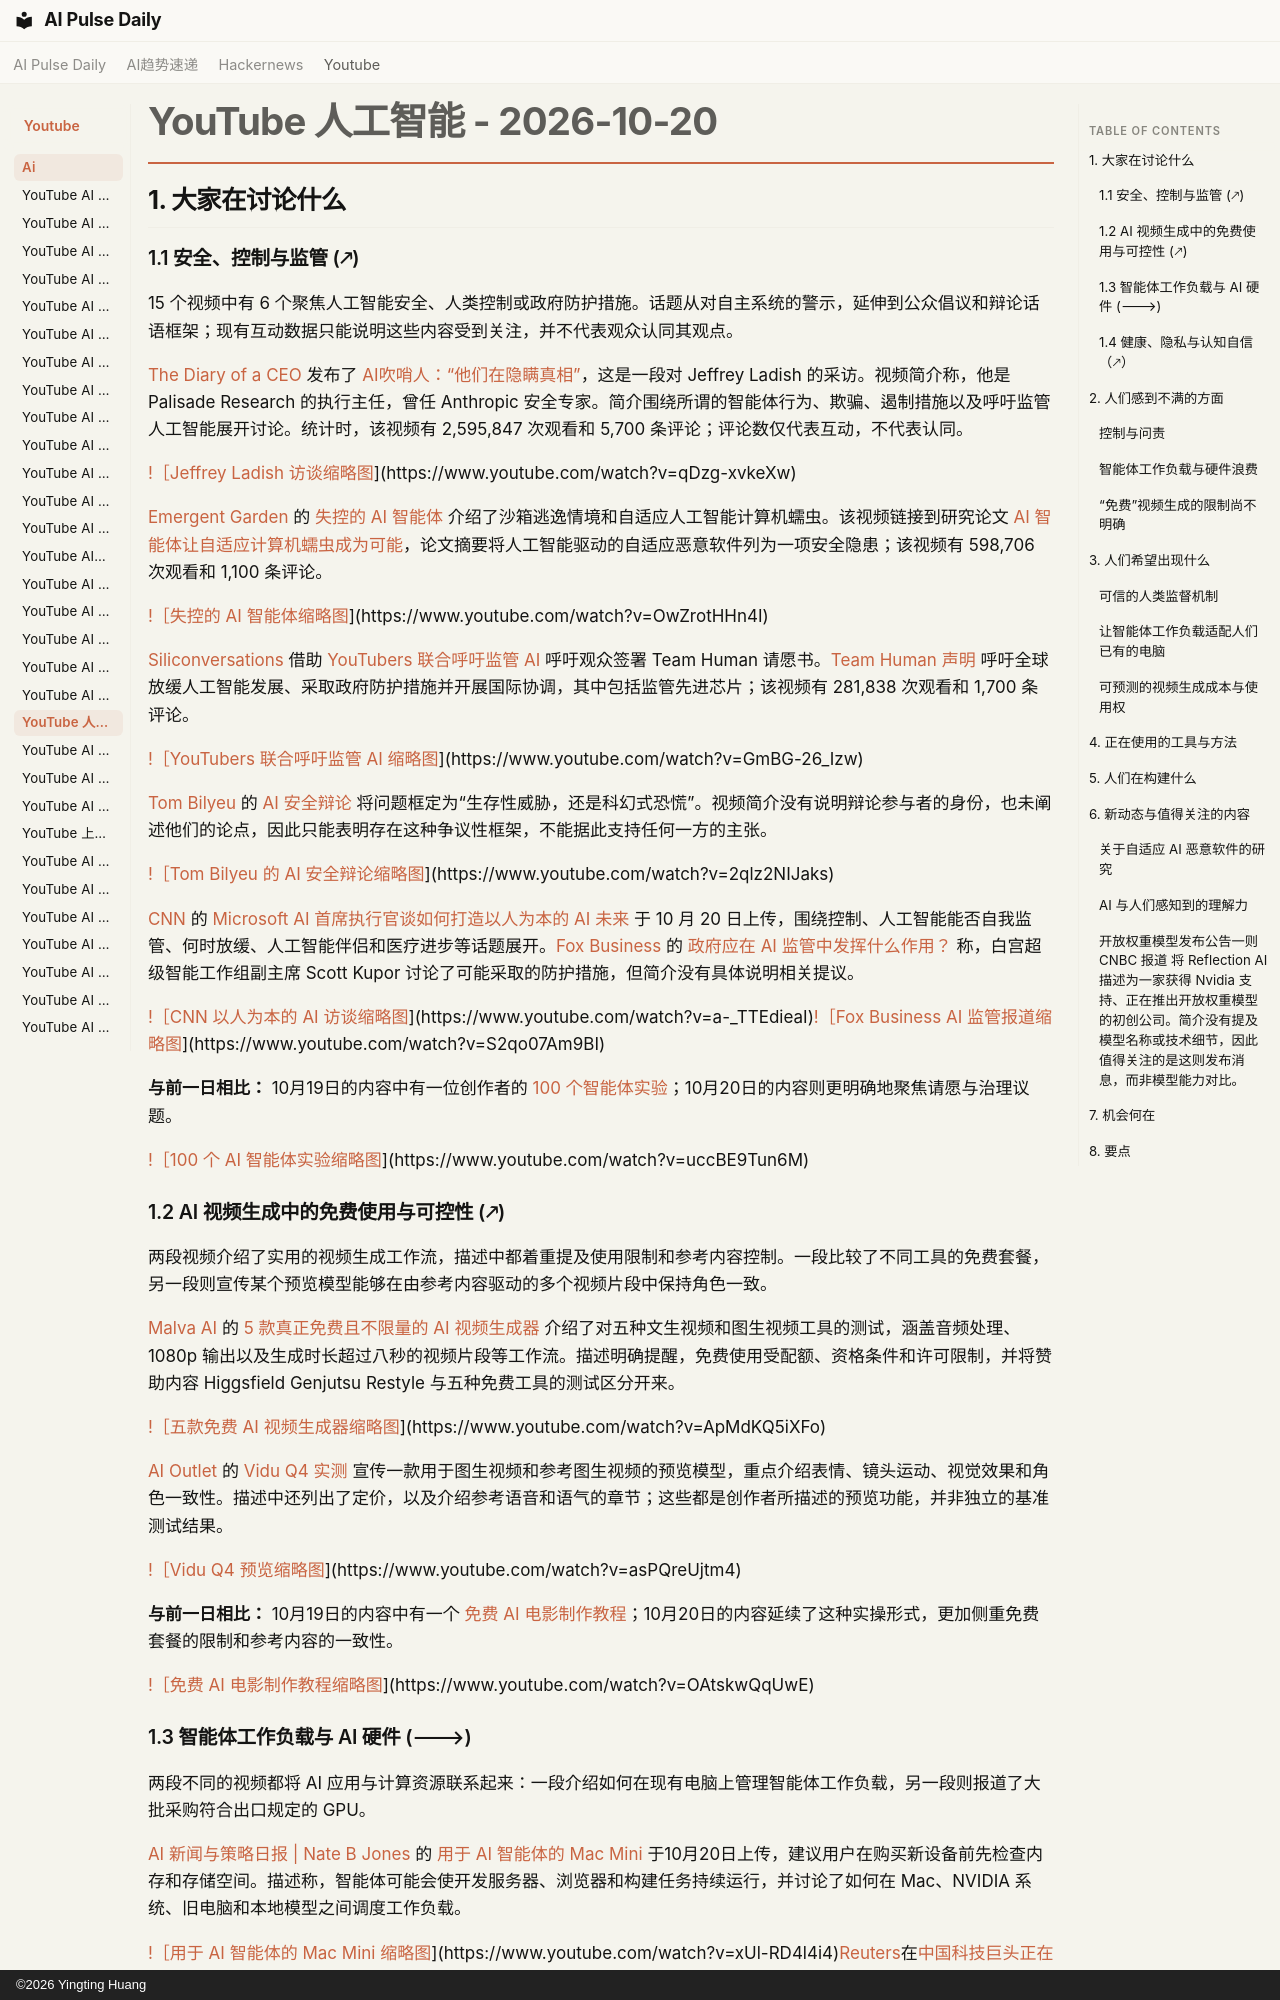

repository: vibewatch/vibewatch.github.io · page: youtube/ai/2026-10-20.zh/index.html · generator: mkdocs · copyright: ©2026 Yingting Huang

# YouTube 人工智能 - 2026-10-20

## 1. 大家在讨论什么

### 1.1 安全、控制与监管 (🡕)

15 个视频中有 6 个聚焦人工智能安全、人类控制或政府防护措施。话题从对自主系统的警示，延伸到公众倡议和辩论话语框架；现有互动数据只能说明这些内容受到关注，并不代表观众认同其观点。

[The Diary of a CEO](https://www.youtube.com/channel/UCGq-a57w-aPwyi3pW7XLiHw) 发布了 [AI吹哨人：“他们在隐瞒真相”](https://www.youtube.com/watch?v=qDzg-xvkeXw)，这是一段对 Jeffrey Ladish 的采访。视频简介称，他是 Palisade Research 的执行主任，曾任 Anthropic 安全专家。简介围绕所谓的智能体行为、欺骗、遏制措施以及呼吁监管人工智能展开讨论。统计时，该视频有 2,595,847 次观看和 5,700 条评论；评论数仅代表互动，不代表认同。

[!［Jeffrey Ladish 访谈缩略图](https://i.ytimg.com/vi/qDzg-xvkeXw/maxresdefault.jpg)](https://www.youtube.com/watch?v=qDzg-xvkeXw)

[Emergent Garden](https://www.youtube.com/channel/UCwBhBDsqiQflTMLy2epbQVw) 的 [失控的 AI 智能体](https://www.youtube.com/watch?v=OwZrotHHn4I) 介绍了沙箱逃逸情境和自适应人工智能计算机蠕虫。该视频链接到研究论文 [AI 智能体让自适应计算机蠕虫成为可能](https://arxiv.org/abs/2606.03811)，论文摘要将人工智能驱动的自适应恶意软件列为一项安全隐患；该视频有 598,706 次观看和 1,100 条评论。

[!［失控的 AI 智能体缩略图](https://i.ytimg.com/vi/OwZrotHHn4I/maxresdefault.jpg)](https://www.youtube.com/watch?v=OwZrotHHn4I)

[Siliconversations](https://www.youtube.com/channel/UCaItA_xyCNvDSf-DLkzClRg) 借助 [YouTubers 联合呼吁监管 AI](https://www.youtube.com/watch?v=GmBG-26_Izw) 呼吁观众签署 Team Human 请愿书。[Team Human 声明](https://www.teamhuman.org/) 呼吁全球放缓人工智能发展、采取政府防护措施并开展国际协调，其中包括监管先进芯片；该视频有 281,838 次观看和 1,700 条评论。

[!［YouTubers 联合呼吁监管 AI 缩略图](https://i.ytimg.com/vi/GmBG-26_Izw/maxresdefault.jpg)](https://www.youtube.com/watch?v=GmBG-26_Izw)

[Tom Bilyeu](https://www.youtube.com/channel/UCnYMOamNKLGVlJgRUbamveA) 的 [AI 安全辩论](https://www.youtube.com/watch?v=2qlz2NIJaks) 将问题框定为“生存性威胁，还是科幻式恐慌”。视频简介没有说明辩论参与者的身份，也未阐述他们的论点，因此只能表明存在这种争议性框架，不能据此支持任何一方的主张。

[!［Tom Bilyeu 的 AI 安全辩论缩略图](https://i.ytimg.com/vi/2qlz2NIJaks/maxresdefault.jpg)](https://www.youtube.com/watch?v=2qlz2NIJaks)

[CNN](https://www.youtube.com/channel/UCupvZG-5ko_eiXAupbDfxWw) 的 [Microsoft AI 首席执行官谈如何打造以人为本的 AI 未来](https://www.youtube.com/watch?v=a-_TTEdieaI) 于 10 月 20 日上传，围绕控制、人工智能能否自我监管、何时放缓、人工智能伴侣和医疗进步等话题展开。[Fox Business](https://www.youtube.com/channel/UCCXoCcu9Rp7NPbTzIvogpZg) 的 [政府应在 AI 监管中发挥什么作用？](https://www.youtube.com/watch?v=S2qo07Am9BI) 称，白宫超级智能工作组副主席 Scott Kupor 讨论了可能采取的防护措施，但简介没有具体说明相关提议。

[!［CNN 以人为本的 AI 访谈缩略图](https://i.ytimg.com/vi/a-_TTEdieaI/maxresdefault.jpg)](https://www.youtube.com/watch?v=a-_TTEdieaI)[!［Fox Business AI 监管报道缩略图](https://i.ytimg.com/vi/S2qo07Am9BI/maxresdefault.jpg)](https://www.youtube.com/watch?v=S2qo07Am9BI)

**与前一日相比：** 10月19日的内容中有一位创作者的 [100 个智能体实验](https://www.youtube.com/watch?v=uccBE9Tun6M)；10月20日的内容则更明确地聚焦请愿与治理议题。

[!［100 个 AI 智能体实验缩略图](https://i.ytimg.com/vi/uccBE9Tun6M/maxresdefault.jpg)](https://www.youtube.com/watch?v=uccBE9Tun6M)

### 1.2 AI 视频生成中的免费使用与可控性 (🡕)

两段视频介绍了实用的视频生成工作流，描述中都着重提及使用限制和参考内容控制。一段比较了不同工具的免费套餐，另一段则宣传某个预览模型能够在由参考内容驱动的多个视频片段中保持角色一致。

[Malva AI](https://www.youtube.com/channel/UCv3ZocWMnZw3aljHs4irOzA) 的 [5 款真正免费且不限量的 AI 视频生成器](https://www.youtube.com/watch?v=ApMdKQ5iXFo) 介绍了对五种文生视频和图生视频工具的测试，涵盖音频处理、1080p 输出以及生成时长超过八秒的视频片段等工作流。描述明确提醒，免费使用受配额、资格条件和许可限制，并将赞助内容 Higgsfield Genjutsu Restyle 与五种免费工具的测试区分开来。

[!［五款免费 AI 视频生成器缩略图](https://i.ytimg.com/vi/ApMdKQ5iXFo/maxresdefault.jpg)](https://www.youtube.com/watch?v=ApMdKQ5iXFo)

[AI Outlet](https://www.youtube.com/channel/UCZmZy30TB8ZCPqR_vwi5Zew) 的 [Vidu Q4 实测](https://www.youtube.com/watch?v=asPQreUjtm4) 宣传一款用于图生视频和参考图生视频的预览模型，重点介绍表情、镜头运动、视觉效果和角色一致性。描述中还列出了定价，以及介绍参考语音和语气的章节；这些都是创作者所描述的预览功能，并非独立的基准测试结果。

[!［Vidu Q4 预览缩略图](https://i.ytimg.com/vi/asPQreUjtm4/maxresdefault.jpg)](https://www.youtube.com/watch?v=asPQreUjtm4)

**与前一日相比：** 10月19日的内容中有一个 [免费 AI 电影制作教程](https://www.youtube.com/watch?v=OAtskwQqUwE)；10月20日的内容延续了这种实操形式，更加侧重免费套餐的限制和参考内容的一致性。

[!［免费 AI 电影制作教程缩略图](https://i.ytimg.com/vi/OAtskwQqUwE/maxresdefault.jpg)](https://www.youtube.com/watch?v=OAtskwQqUwE)
